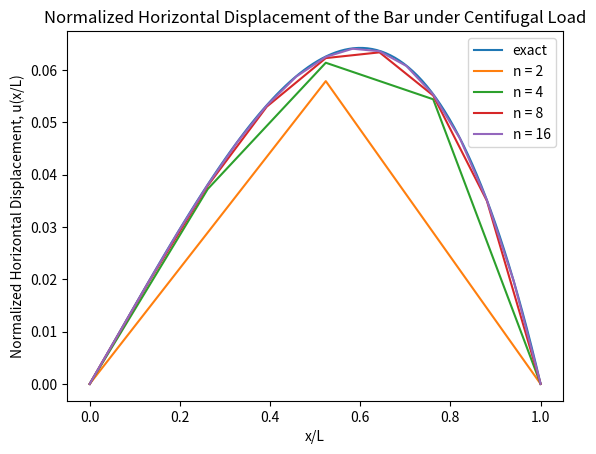

Reproduce this figure in Python.
#   "Aggies do not lie, cheat, or steal, or tolerate those who do."
#   "I have not given or received any unauthorized aid on this assignment."
#
# Name:         Kai Elmore
# Class:        Aero 306
# Section:      500
# Team:         N/A
# Assignment:   HW 3 Part 1
# Date:         10/21/22
#

#Goal: Use the finite element method to find the displacement of a rotating slender
#      bar undergoing centripetal force using a non-uniform mesh and linear elements
#


import numpy as np
import math as math
import matplotlib.pyplot as plt
def A(x):
    return A_0 * (1 - (x/L)) + A_L*(x/L)
def f(x):
    return rho*x*A(x)*Omega**2
def x_listfun(n):
    x_lis = []
    mid = pi*L/6
    step = int(n/2)
    lis_1 = np.linspace(0,mid,step + 1)
    lis_2 = np.linspace(mid,L,step + 1)
    for i in range(len(lis_1)):
        x_lis.append(lis_1[i])
    for z in range(1,len(lis_2)):
        x_lis.append(lis_2[z])
    return x_lis

'Variables'
rho = 1
Omega = 1
E = 1
pi = math.pi
A_0 = 1
A_L = (5/9)*A_0
L = 1
dx_1 = [(pi*L/6),(pi*L/6)/2, (pi*L/6)/4, (pi*L/6)/8 ]
dx_2 = [(L - (pi*L/6)), (L - (pi*L/6))/2, (L - (pi*L/6))/4, (L - (pi*L/6))/8 ]
n_list = [2, 4, 8, 16]

''' Find U vector '''
# Function to Find U vector by finding K matrix and F vector
def U_vector(n):
    dx_1 = (pi*L/6)/(n/2)
    dx_2 = (L - (pi*L/6))/(n/2)
    nodes = x_listfun(n)
    x_i = L*nodes
    K = np.zeros((n-1,n-1))
    f_i = np.zeros((n-1,1))
    for i in range(1,n):
        if i == (n/2):
            k_mul_1 = E/dx_1
            k_mul_2 = E/dx_2
            dx1 = dx_1
            dx2 = dx_2
        elif i < (n/2):
            k_mul_1 = E/dx_1
            k_mul_2 = E/dx_1
            dx1 = dx_1
            dx2 = dx_1
        elif i > (n/2):
            k_mul_1 = E/dx_2
            k_mul_2 = E/dx_2
            dx1 = dx_2
            dx2 = dx_2
        for j in range(1,n):
            if i == j:
                K[i-1][j-1] = k_mul_1*(A(x_i[i]-0.5*dx1)) + k_mul_2*(A(x_i[i+1]-0.5*dx2))
            elif ((i - j) == 1):
                K[i-1][j-1] = k_mul_1*(-A(x_i[i] - 0.5*dx1))
            elif ((i - j) == -1):
                K[i-1][j-1] = k_mul_2*(-A(x_i[i+1] - 0.5*dx2))
            else:
                K[i-1][j-1] = 0
        
    for i in range(1, n):
        if i == (n/2):
            f_mul_1 = dx_1/6
            f_mul_2 = dx_2/6
        elif i < (n/2):
            f_mul_1 = dx_1/6
            f_mul_2 = dx_1/6
        elif i > (n/2):
            f_mul_1 = dx_2/6
            f_mul_2 = dx_2/6
        
        f_el_i_2 = f_mul_1*(f(x_i[i-1])+ 2*f(x_i[i]))
        f_el_iplus_1 = f_mul_2*(2*f(x_i[i]) + f(x_i[i+1]))
        f_i[i-1] = f_el_i_2 + f_el_iplus_1
    U = np.linalg.solve(K,f_i)
    return U

# Function to convert U vector matrix to list
def U_vector_convert(U_vect):
    U_list = []
    for row in range(len(U_vect)):
        U_list.append(U_vect[row][0])
    U_list.insert(0, 0.0)
    U_list.append(0.0)
    return U_list

U_2_list = U_vector_convert(U_vector(2))
U_4_list = U_vector_convert(U_vector(4))
U_8_list = U_vector_convert(U_vector(8))
U_16_list = U_vector_convert(U_vector(16))

t = [U_2_list, U_4_list,U_8_list,U_16_list]
for i in range(4):
    print('U vector for n =',n_list[i],' the vector is:',t[i])
    print()

''' Find rate of convergence '''
N_0_exact = (1060 + 2187*np.log(5/9))/(2592*np.log(5/9))

def N_0_cal_dd(U_list,n):
    dx = (pi/6)/(n/2)
    N_0 = E*A(0)*U_list[1]/dx
    error = np.abs(N_0_exact - N_0)
    return N_0, error

def N_0_cal_wd(U_list,n):
    nodes = x_listfun(n)
    x_i = L*nodes
    dx = (pi/6)/(n/2)
    f_1 = (dx/6)*(2*f(x_i[0])+ f(x_i[1]))
    k_1 = (E*A(x_i[1]-0.5*dx)*U_list[1])/dx
    N_0 = f_1 + k_1
    error = np.abs(N_0_exact - N_0)
    return N_0, error

# Direct differentiation
N_0_dd_2, error_dd_2 = N_0_cal_dd(U_2_list,2)
N_0_dd_4, error_dd_4 = N_0_cal_dd(U_4_list,4)
N_0_dd_8, error_dd_8 = N_0_cal_dd(U_8_list,8)
N_0_dd_16, error_dd_16 = N_0_cal_dd(U_16_list,16)

# Weak differentiation
N_0_wd_2, error_wd_2 = N_0_cal_wd(U_2_list,2)
N_0_wd_4, error_wd_4 = N_0_cal_wd(U_4_list,4)
N_0_wd_8, error_wd_8 = N_0_cal_wd(U_8_list,8)
N_0_wd_16, error_wd_16 = N_0_cal_wd(U_16_list,16)

# rate of convergence calculation 
def B(e1, e2):
    rate = np.log(e1/e2)/np.log(2)
    return rate
B_dd_2_4 = B(error_dd_2, error_dd_4)
B_dd_4_8 = B(error_dd_4, error_dd_8)
B_dd_8_16 = B(error_dd_8, error_dd_16)
B_wd_2_4 = B(error_wd_2, error_wd_4)
B_wd_4_8 = B(error_wd_4, error_wd_8)
B_wd_8_16 = B(error_wd_8, error_wd_16)

e = [N_0_dd_2, N_0_dd_4, N_0_dd_8, N_0_dd_16]
w = [N_0_wd_2, N_0_wd_4, N_0_wd_8, N_0_wd_16]
b = [B_dd_2_4, B_dd_4_8, B_dd_8_16, B_wd_2_4, B_wd_4_8, B_wd_8_16]

print('The exact value (strong formulation) for N(0) =',N_0_exact)
print()
for i in range(4):
    print('The Calculated Normal force at the root with direct differentiation \
for n = ',n_list[i],' is N(0) =', e[i] )
    print()
for i in range(4):
    print('The Calculated Normal force at the root with weak equilibrium \
for n = ',n_list[i],' is N(0) =', w[i] )
    print()
for i in range(3):
    print('The rate of convergence from n =', n_list[i],'to n =',n_list[i+1],'for direct differentiaiton is B =',b[i])
    print('The rate of convergence from n =', n_list[i],'to n =',n_list[i+1],'for weak equilibrium is B =',b[i+3])
''' Plotting '''

def u_x(x):
    C = (1060 + 2187*np.log(5/9))/(2592*np.log(5/9))
    D = (((2592*C - 2187)*np.log(9))/1152)
    p1 = -(128*x**3-216*x**2-972*x-2187*np.log(np.abs(4*x-9)))/1152
    p2 = (2592/1152)*np.log(np.abs(4*x-9))
    u = p1 - p2*C + D
    
    return u
x_list = np.linspace(0,L,100)
x_2_list = x_listfun(n_list[0])
x_4_list = x_listfun(n_list[1])
x_8_list = x_listfun(n_list[2])
x_16_list = x_listfun(n_list[3])

u_exact_list = []
for point in range(len(x_list)):
    u_exact_list.append(u_x(x_list[point]))


plt.figure()

plt.plot(x_list,u_exact_list, label = 'exact')
plt.plot(x_2_list,U_2_list, label = 'n = 2')
plt.plot(x_4_list,U_4_list, label = 'n = 4')
plt.plot(x_8_list,U_8_list, label = 'n = 8')
plt.plot(x_16_list,U_16_list, label = 'n = 16')

plt.xlabel('x/L')
plt.ylabel('Normalized Horizontal Displacement, u(x/L)')
plt.title('Normalized Horizontal Displacement of the Bar under Centifugal Load')
plt.legend()

print('----------------------------------------------------------------')

''' Middle Nodal Displacement Error '''
U_mid_exact = u_x((pi/6))
print('The exact value of the displacement at the middle node is U = ', U_mid_exact)
print()
U_mid_list = []
U_mid_error_list = []
for w in range(len(n_list)):
    node = n_list[w]/2
    exprox_node = t[w][int(node)]
    error = U_mid_exact - exprox_node
    U_mid_list.append(exprox_node)
    U_mid_error_list.append(error)
for y in range(len(U_mid_error_list)):
    print('The error of the calculated displacement at the middle node when n = {} is U = {}'.format(n_list[y],U_mid_error_list[y]))
print()
for j in range(len(U_mid_list)):
    print('The calculated displacement at the middle node when n = {} is U = {}'.format(n_list[j],U_mid_list[j]))
